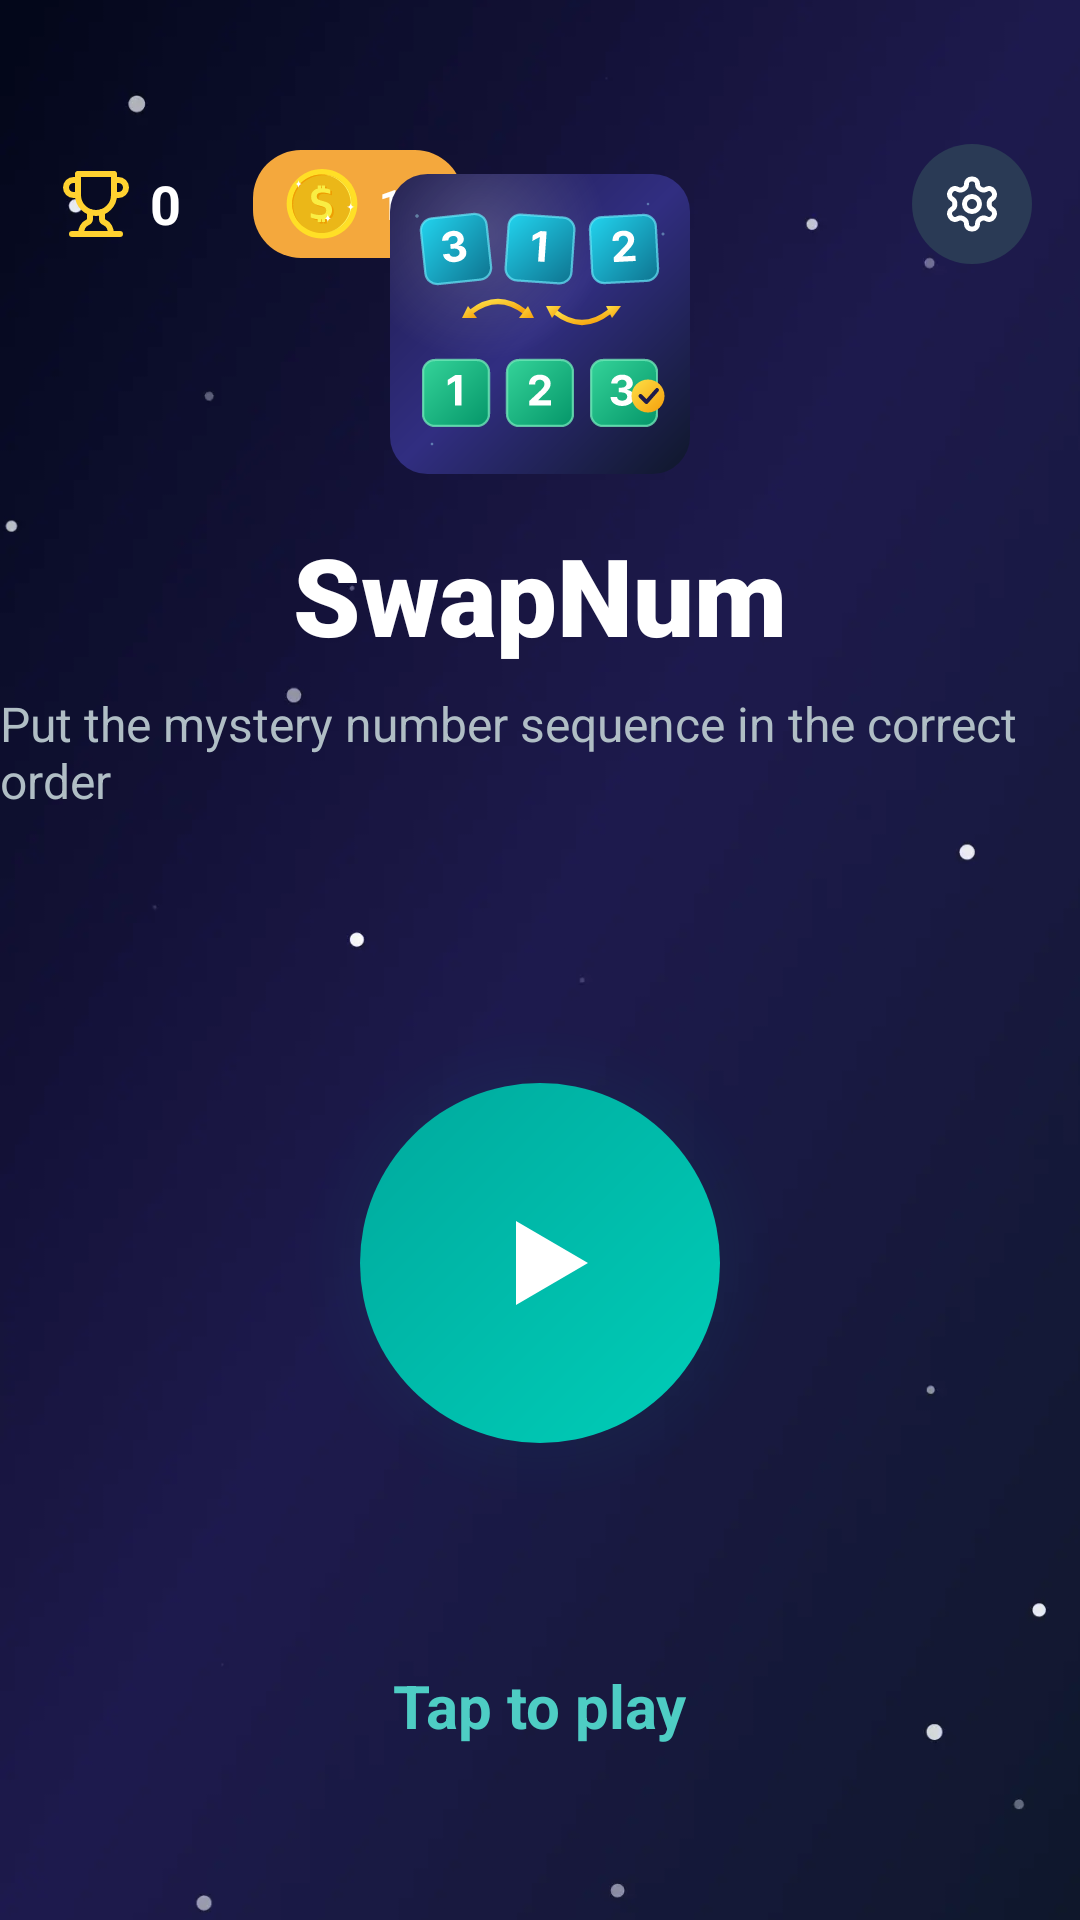

Here is an Android app screen rendered from its layout file. Give the layout XML and the strings, colors and styles it references.
<!-- AndroidManifest.xml: application theme Theme.SortOrder -->
<!-- res/layout/activity_main.xml -->
<?xml version="1.0" encoding="utf-8"?>
<FrameLayout xmlns:android="http://schemas.android.com/apk/res/android"
    xmlns:app="http://schemas.android.com/apk/res-auto"
    android:id="@+id/main"
    android:layout_width="match_parent"
    android:layout_height="match_parent"
    android:clipChildren="false"
    android:clipToPadding="false">

    
    <androidx.appcompat.widget.AppCompatImageView
        android:layout_width="match_parent"
        android:layout_height="match_parent"
        app:srcCompat="@drawable/bg_splash"
        android:scaleType="centerCrop"/>

    
    <LinearLayout
        android:layout_width="match_parent"
        android:layout_height="wrap_content"
        android:layout_gravity="top"
        android:layout_marginTop="48dp"
        android:layout_marginStart="16dp"
        android:layout_marginEnd="16dp"
        android:gravity="center_vertical"
        android:orientation="horizontal">

        
        <LinearLayout
            android:id="@+id/scoreBadge"
            android:layout_width="wrap_content"
            android:layout_height="40dp"
            android:gravity="center_vertical"
            android:orientation="horizontal"
            android:paddingStart="4dp"
            android:paddingEnd="16dp">

            
            <ImageView
                android:layout_width="24dp"
                android:layout_height="24dp"
                android:src="@drawable/ic_trophy"
                android:contentDescription="@string/score_content_description" />

            
            <TextView
                android:id="@+id/tvScore"
                android:layout_width="wrap_content"
                android:layout_height="wrap_content"
                android:layout_marginStart="6dp"
                android:text="@string/zero"
                android:textColor="@color/white"
                android:textSize="18sp"
                android:textStyle="bold" />
        </LinearLayout>

        <LinearLayout
            android:id="@+id/coinBadge"
            android:layout_width="wrap_content"
            android:layout_height="36dp"
            android:layout_marginStart="8dp"
            android:background="@drawable/bg_btn_gold"
            android:gravity="center_vertical"
            android:orientation="horizontal"
            android:paddingStart="10dp"
            android:paddingEnd="12dp">

            <ImageView
                android:layout_width="26dp"
                android:layout_height="26dp"
                android:contentDescription="@string/coin_icon"
                android:src="@drawable/ic_coin" />

            <TextView
                android:id="@+id/tvCoins"
                android:layout_width="wrap_content"
                android:layout_height="wrap_content"
                android:layout_marginStart="6dp"
                android:text="@string/default_coin_count"
                android:textColor="@color/white"
                android:textSize="14sp"
                android:textStyle="bold" />
        </LinearLayout>

        
        <View
            android:layout_width="0dp"
            android:layout_height="0dp"
            android:layout_weight="1" />

        
        <FrameLayout
            android:id="@+id/btnSettings"
            android:layout_width="40dp"
            android:layout_height="40dp"
            android:layout_marginStart="10dp"
            android:background="@drawable/bg_settings_circle"
            android:clickable="true"
            android:focusable="true">

            <ImageView
                android:layout_width="20dp"
                android:layout_height="20dp"
                android:layout_gravity="center"
                android:src="@drawable/ic_setting"
                android:contentDescription="@string/settings_title" />
        </FrameLayout>
    </LinearLayout>

    
    <LinearLayout
        android:layout_width="match_parent"
        android:layout_height="match_parent"
        android:orientation="vertical"
        android:gravity="center"
        android:clipChildren="false"
        android:clipToPadding="false">

        
        <androidx.appcompat.widget.AppCompatImageView
            android:layout_width="100dp"
            android:layout_height="100dp"
            app:srcCompat="@drawable/logo_number"
            android:scaleType="fitCenter" />

        
        <TextView
            android:layout_width="wrap_content"
            android:layout_height="wrap_content"
            android:layout_marginTop="16dp"
            android:text="@string/app_name"
            android:textColor="@color/white"
            android:textSize="36sp"
            android:textStyle="bold"
            android:fontFamily="sans-serif-black" />

        
        <TextView
            android:layout_width="wrap_content"
            android:layout_height="wrap_content"
            android:layout_marginTop="8dp"
            android:text="@string/guess_subtitle"
            android:textColor="@color/text_secondary"
            android:textSize="16sp" />

        
        <View
            android:layout_width="0dp"
            android:layout_height="40dp" />

        
        <FrameLayout
            android:layout_width="220dp"
            android:layout_height="220dp"
            android:layout_gravity="center"
            android:clipChildren="false"
            android:clipToPadding="false">

            
            <View
                android:id="@+id/rippleWave1"
                android:layout_width="120dp"
                android:layout_height="120dp"
                android:layout_gravity="center"
                android:alpha="0"
                android:background="@drawable/bg_play_ripple" />

            
            <View
                android:id="@+id/rippleWave2"
                android:layout_width="120dp"
                android:layout_height="120dp"
                android:layout_gravity="center"
                android:alpha="0"
                android:background="@drawable/bg_play_ripple" />

            
            <View
                android:id="@+id/rippleWave3"
                android:layout_width="120dp"
                android:layout_height="120dp"
                android:layout_gravity="center"
                android:alpha="0"
                android:background="@drawable/bg_play_ripple" />

            
            <View
                android:id="@+id/playGlow"
                android:layout_width="160dp"
                android:layout_height="160dp"
                android:layout_gravity="center"
                android:alpha="0.4"
                android:background="@drawable/bg_play_glow_inner" />

            
            <FrameLayout
                android:id="@+id/btnPlay"
                android:layout_width="120dp"
                android:layout_height="120dp"
                android:layout_gravity="center"
                android:background="@drawable/bg_play_button"
                android:clickable="true"
                android:focusable="true">

                
                <ImageView
                    android:layout_width="48dp"
                    android:layout_height="48dp"
                    android:layout_gravity="center"
                    android:src="@drawable/ic_play_triangle"
                    android:contentDescription="@string/play_content_description" />
            </FrameLayout>
        </FrameLayout>

        
        <TextView
            android:id="@+id/tvTapToPlay"
            android:layout_width="wrap_content"
            android:layout_height="wrap_content"
            android:layout_marginTop="24dp"
            android:text="@string/tap_to_play"
            android:textColor="@color/accent_teal"
            android:textSize="20sp"
            android:textStyle="bold" />
    </LinearLayout>

    
    <FrameLayout
        android:id="@+id/adBanner"
        android:layout_width="match_parent"
        android:layout_height="@dimen/_50sdp"
        android:layout_gravity="bottom"
        android:layout_marginBottom="16dp"
        android:background="@drawable/bg_banner_container" />
</FrameLayout>
<!-- resources referenced by this layout -->
<resources>
  <color name="accent_teal">#4ECDC4</color>
  <color name="text_secondary">#B0BEC5</color>
  <color name="white">#FFFFFFFF</color>
  <!-- drawable bg_btn_gold (drawable) -->
  <?xml version="1.0" encoding="utf-8"?>
  <shape xmlns:android="http://schemas.android.com/apk/res/android"
      android:shape="rectangle">
      <solid android:color="#F4A83D" />
      <corners android:radius="16dp" />
  </shape>
  <!-- drawable bg_play_button (drawable) -->
  <?xml version="1.0" encoding="utf-8"?>
  <shape xmlns:android="http://schemas.android.com/apk/res/android"
      android:shape="oval">
      <gradient
          android:startColor="#00CEB8"
          android:endColor="#00A99D"
          android:angle="135"
          android:type="linear" />
  </shape>
  <!-- drawable bg_play_glow_inner (drawable) -->
  <?xml version="1.0" encoding="utf-8"?>
  <shape xmlns:android="http://schemas.android.com/apk/res/android"
      android:shape="oval">
      <gradient
          android:startColor="#4400E5CC"
          android:endColor="#0000E5CC"
          android:type="radial"
          android:gradientRadius="80dp" />
  </shape>
  <!-- drawable bg_play_ripple (drawable) -->
  <?xml version="1.0" encoding="utf-8"?>
  <shape xmlns:android="http://schemas.android.com/apk/res/android"
      android:shape="oval">
      <solid android:color="#664ECDC4" />
  </shape>
  <!-- drawable bg_settings_circle (drawable) -->
  <?xml version="1.0" encoding="utf-8"?>
  <shape xmlns:android="http://schemas.android.com/apk/res/android"
      android:shape="oval">
      <solid android:color="#2A3A55" />
      <size android:width="40dp" android:height="40dp" />
  </shape>
  <!-- drawable bg_splash: webp bitmap (drawable, 67712 bytes) -->
  <!-- drawable ic_coin: vector/xml drawable (drawable, 4527 chars, omitted) -->
  <!-- drawable ic_play_triangle (drawable) -->
  <vector xmlns:android="http://schemas.android.com/apk/res/android"
      android:width="48dp"
      android:height="48dp"
      android:viewportWidth="48"
      android:viewportHeight="48">
      <path
          android:fillColor="#FFFFFF"
          android:pathData="M16,10 L40,24 L16,38 Z" />
  </vector>
  <!-- drawable ic_setting: vector/xml drawable (drawable, 2748 chars, omitted) -->
  <!-- drawable ic_trophy: vector/xml drawable (drawable, 2306 chars, omitted) -->
  <!-- drawable logo_number: vector/xml drawable (drawable, 17790 chars, omitted) -->
  <string name="app_name">SwapNum</string>
  <string name="coin_icon">Coin</string>
  <string name="default_coin_count">15</string>
  <string name="guess_subtitle">Put the mystery number sequence in the correct order</string>
  <string name="play_content_description">Play</string>
  <string name="score_content_description">Score</string>
  <string name="settings_title">Settings</string>
  <string name="tap_to_play">Tap to play</string>
  <string name="zero">0</string>
  <style name="Theme.SortOrder" parent="Base.Theme.SortOrder" />
  <style name="Base.Theme.SortOrder" parent="Theme.Material3.DayNight.NoActionBar">
          
          <item name="android:statusBarColor">@android:color/transparent</item>
          <item name="android:navigationBarColor">@android:color/transparent</item>
          <item name="android:windowLightStatusBar">false</item>
          <item name="android:windowDrawsSystemBarBackgrounds">true</item>
          <item name="android:windowActionModeOverlay">true</item>
          <item name="android:windowNoTitle">true</item>
          
          <item name="android:windowTranslucentStatus">false</item>
          <item name="android:windowTranslucentNavigation">false</item>
          
          
          <item name="android:windowLayoutInDisplayCutoutMode" tools:targetApi="28">shortEdges</item>
      </style>
</resources>
